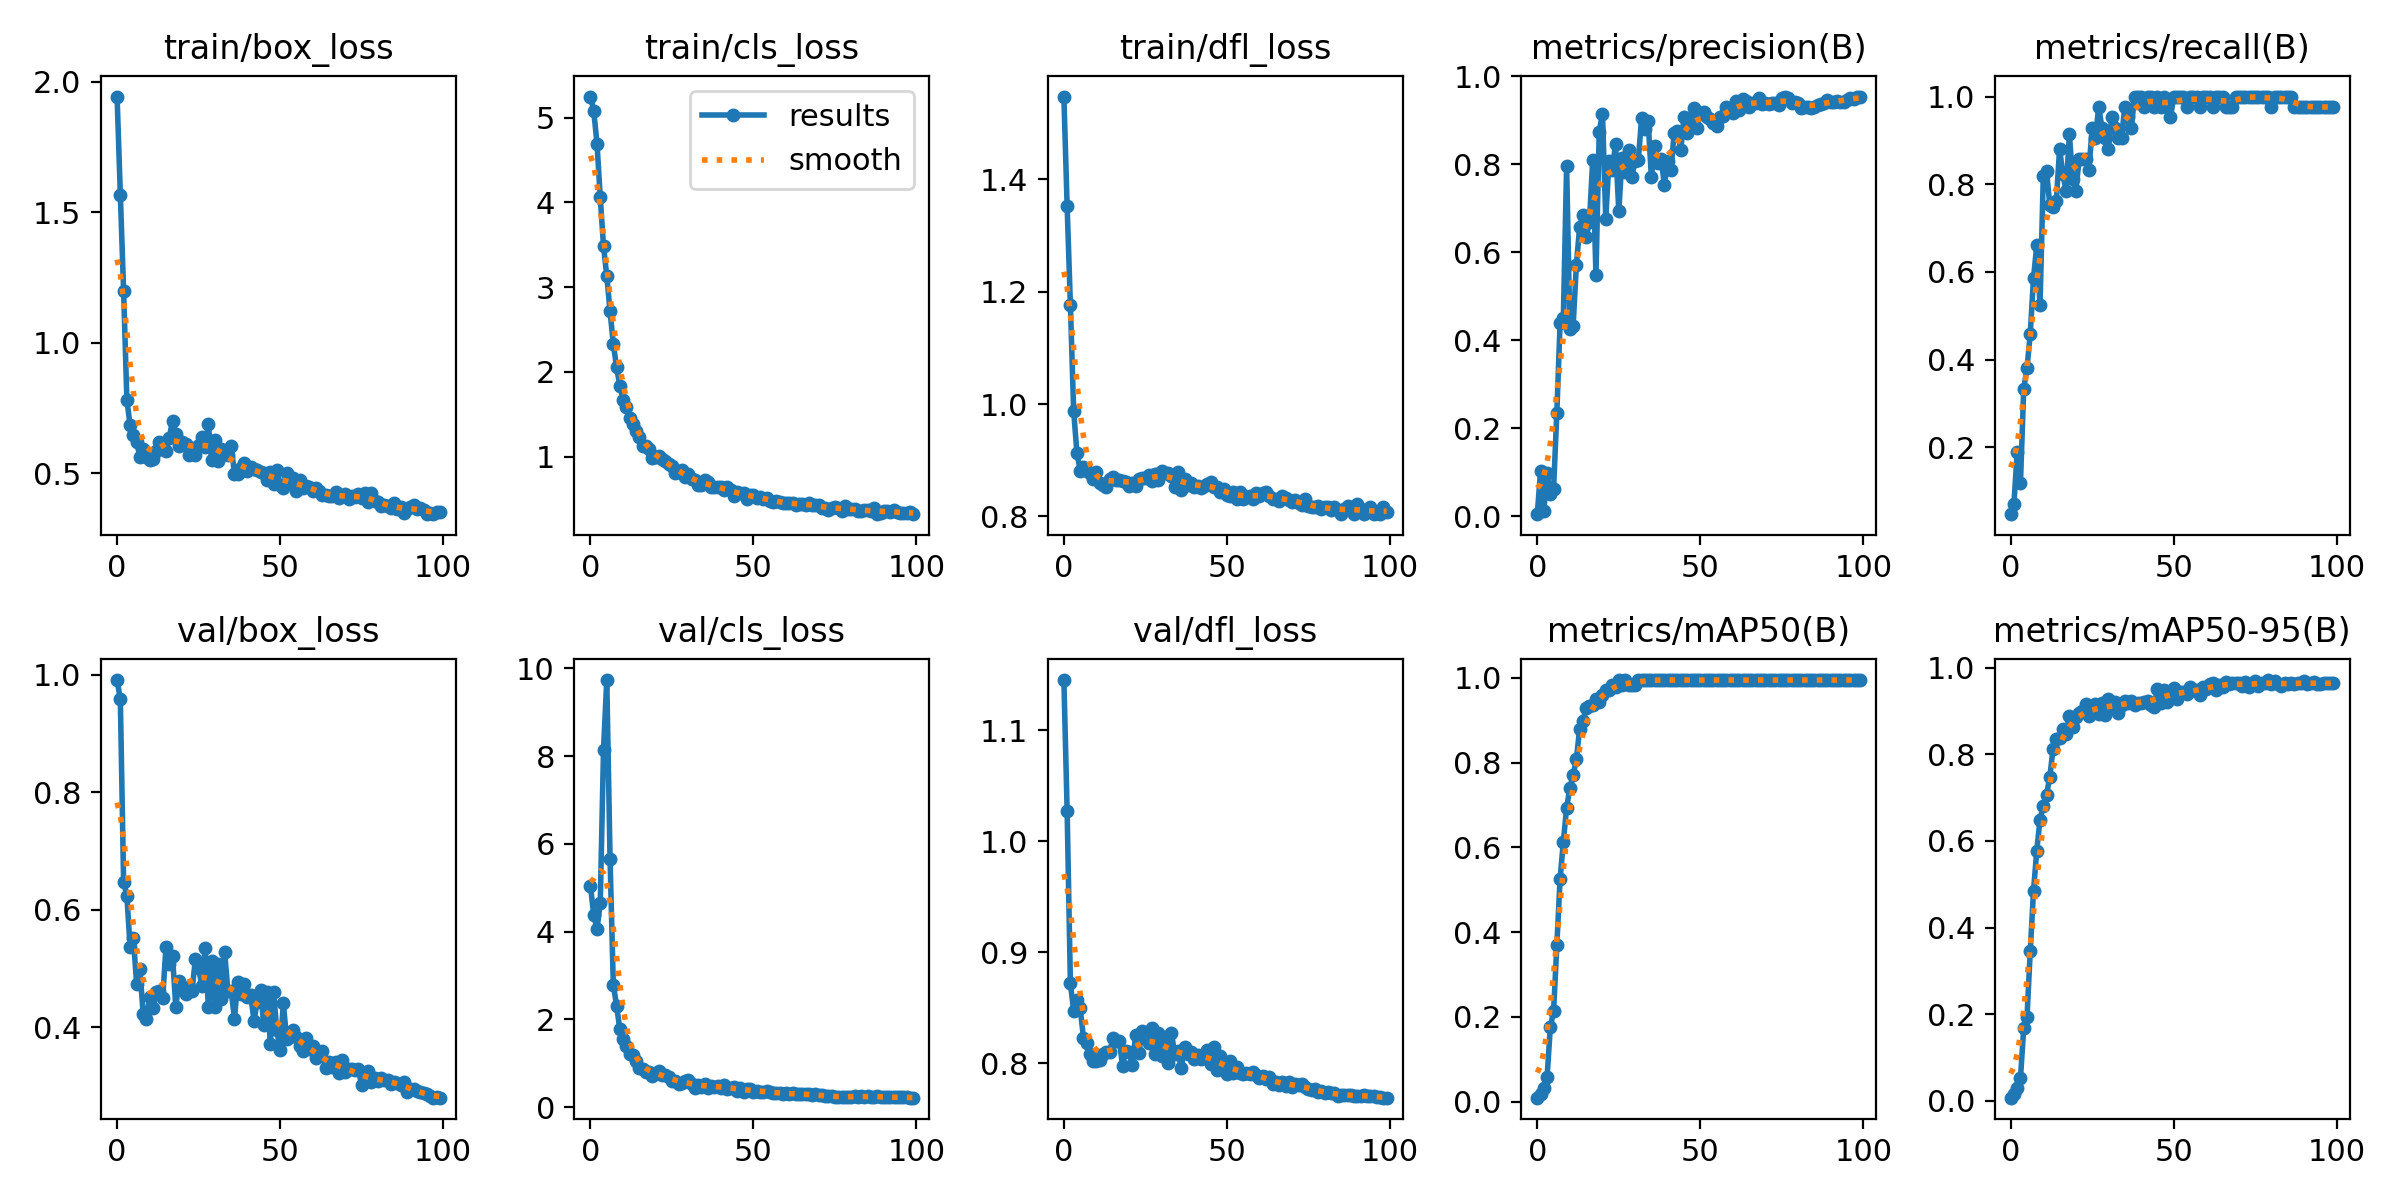

The file beside this chart, header and first rows:
epoch, train/box_loss, train/cls_loss, train/dfl_loss, metrics/precision(B), metrics/recall(B), metrics/mAP50(B), metrics/mAP50-95(B), val/box_loss, val/cls_loss, val/dfl_loss, lr/pg0, lr/pg1, lr/pg2
0, 1.943, 5.251, 1.547, 0.00469, 0.04762, 0.00938, 0.0075, 0.9906, 5.04, 1.145, 0.0973, 0.0003, 0.0003
1, 1.567, 5.081, 1.352, 0.1022, 0.07143, 0.01843, 0.0154, 0.9579, 4.379, 1.027, 0.09369, 0.0006931, 0.0006931
2, 1.2, 4.696, 1.176, 0.01087, 0.1905, 0.03139, 0.02926, 0.6473, 4.059, 0.872, 0.09008, 0.001078, 0.001078
3, 0.7822, 4.06, 0.9875, 0.09808, 0.1191, 0.05726, 0.05244, 0.6234, 4.657, 0.8473, 0.08646, 0.001455, 0.001455
4, 0.6842, 3.482, 0.9131, 0.04984, 0.3333, 0.1761, 0.1686, 0.5369, 8.149, 0.8573, 0.08282, 0.001825, 0.001825
5, 0.6487, 3.131, 0.8816, 0.06253, 0.381, 0.2128, 0.1927, 0.5515, 9.736, 0.8496, 0.07919, 0.002186, 0.002186
6, 0.6202, 2.719, 0.8875, 0.2354, 0.4583, 0.3698, 0.3451, 0.4738, 5.667, 0.8233, 0.07554, 0.00254, 0.00254
7, 0.5636, 2.33, 0.8808, 0.4393, 0.5859, 0.5258, 0.485, 0.4985, 2.794, 0.8185, 0.07189, 0.002885, 0.002885
8, 0.5942, 2.057, 0.8771, 0.4509, 0.6608, 0.6139, 0.5774, 0.4232, 2.314, 0.8082, 0.06822, 0.003223, 0.003223
9, 0.563, 1.839, 0.8673, 0.7967, 0.5238, 0.6937, 0.6492, 0.415, 1.775, 0.8018, 0.06455, 0.003553, 0.003553
10, 0.5507, 1.67, 0.8788, 0.4257, 0.8177, 0.7406, 0.6813, 0.4517, 1.56, 0.8018, 0.06087, 0.003874, 0.003874
11, 0.5559, 1.586, 0.8585, 0.433, 0.8305, 0.7699, 0.7067, 0.4331, 1.391, 0.8034, 0.05719, 0.004188, 0.004188
12, 0.5875, 1.452, 0.8553, 0.5718, 0.753, 0.8093, 0.7477, 0.4594, 1.209, 0.8087, 0.05349, 0.004494, 0.004494
13, 0.6211, 1.383, 0.8522, 0.6577, 0.749, 0.8804, 0.8128, 0.462, 1.191, 0.8103, 0.04979, 0.004792, 0.004792
14, 0.5943, 1.303, 0.8672, 0.6837, 0.7619, 0.8977, 0.8348, 0.4508, 1.052, 0.8101, 0.04608, 0.005082, 0.005082
15, 0.5856, 1.233, 0.8693, 0.6341, 0.881, 0.9285, 0.8372, 0.5369, 0.9008, 0.8225, 0.04236, 0.005364, 0.005364
16, 0.6363, 1.127, 0.8652, 0.6694, 0.8227, 0.9346, 0.859, 0.5079, 0.8755, 0.8201, 0.03864, 0.005639, 0.005639
17, 0.7027, 1.127, 0.8651, 0.8087, 0.7857, 0.9366, 0.8472, 0.5217, 0.7946, 0.8205, 0.0349, 0.005905, 0.005905
18, 0.6531, 1.084, 0.8624, 0.5481, 0.914, 0.9496, 0.8878, 0.435, 0.7967, 0.7981, 0.03116, 0.006163, 0.006163
19, 0.6035, 0.9825, 0.8604, 0.8737, 0.8129, 0.9437, 0.8635, 0.4789, 0.7024, 0.8114, 0.02741, 0.006414, 0.006414
20, 0.6199, 0.9996, 0.8537, 0.9145, 0.7857, 0.9595, 0.886, 0.4656, 0.7894, 0.8104, 0.02366, 0.006657, 0.006657
21, 0.611, 1.01, 0.8592, 0.6762, 0.8571, 0.9713, 0.8943, 0.456, 0.828, 0.7985, 0.01989, 0.006891, 0.006891
22, 0.5722, 0.9701, 0.8536, 0.8067, 0.8571, 0.9713, 0.8991, 0.4693, 0.733, 0.8254, 0.01612, 0.007118, 0.007118
23, 0.5958, 0.9442, 0.8665, 0.7856, 0.8571, 0.9831, 0.9156, 0.462, 0.7237, 0.8094, 0.01234, 0.007337, 0.007337
24, 0.5717, 0.9166, 0.8681, 0.8454, 0.8333, 0.9792, 0.8884, 0.5158, 0.6802, 0.8289, 0.008548, 0.007548, 0.007548
25, 0.6089, 0.8933, 0.8676, 0.6924, 0.9286, 0.995, 0.9026, 0.501, 0.5991, 0.8264, 0.007525, 0.007525, 0.007525
26, 0.6385, 0.8079, 0.8735, 0.8142, 0.9048, 0.9831, 0.9168, 0.4711, 0.5917, 0.8183, 0.007525, 0.007525, 0.007525
27, 0.5996, 0.823, 0.8631, 0.7822, 0.9762, 0.995, 0.8931, 0.5343, 0.5319, 0.8323, 0.007426, 0.007426, 0.007426
28, 0.6877, 0.8364, 0.8746, 0.8317, 0.9286, 0.9831, 0.918, 0.4351, 0.5441, 0.8083, 0.007327, 0.007327, 0.007327
29, 0.5501, 0.7638, 0.8648, 0.7711, 0.9048, 0.9831, 0.8908, 0.5124, 0.5922, 0.8274, 0.007228, 0.007228, 0.007228
30, 0.6276, 0.7908, 0.8812, 0.8077, 0.881, 0.9831, 0.9275, 0.4353, 0.6244, 0.8068, 0.007129, 0.007129, 0.007129
31, 0.5477, 0.7295, 0.8769, 0.8093, 0.9524, 0.995, 0.9097, 0.5078, 0.5264, 0.8238, 0.00703, 0.00703, 0.00703
32, 0.5926, 0.7182, 0.8779, 0.905, 0.9286, 0.995, 0.9216, 0.4486, 0.4466, 0.8, 0.006931, 0.006931, 0.006931
33, 0.5778, 0.6694, 0.8713, 0.8797, 0.9048, 0.995, 0.8955, 0.5274, 0.5111, 0.8274, 0.006832, 0.006832, 0.006832
34, 0.5699, 0.6633, 0.8527, 0.8978, 0.9048, 0.995, 0.9144, 0.4616, 0.4641, 0.8084, 0.006733, 0.006733, 0.006733
35, 0.6068, 0.7176, 0.8786, 0.7703, 0.9762, 0.995, 0.9239, 0.4619, 0.5324, 0.8112, 0.006634, 0.006634, 0.006634
36, 0.4997, 0.6999, 0.8478, 0.8412, 0.9524, 0.995, 0.9192, 0.4148, 0.4263, 0.7957, 0.006535, 0.006535, 0.006535
37, 0.4966, 0.6425, 0.8673, 0.8017, 0.9286, 0.995, 0.9239, 0.4771, 0.4917, 0.8145, 0.006436, 0.006436, 0.006436
38, 0.5227, 0.6347, 0.8554, 0.8118, 1, 0.995, 0.9144, 0.4567, 0.4547, 0.8082, 0.006337, 0.006337, 0.006337
39, 0.5412, 0.6457, 0.8599, 0.7518, 1, 0.995, 0.9192, 0.4744, 0.4929, 0.8102, 0.006238, 0.006238, 0.006238
40, 0.5092, 0.6349, 0.8518, 0.8077, 1, 0.995, 0.9192, 0.4509, 0.4354, 0.8037, 0.006139, 0.006139, 0.006139
41, 0.5256, 0.6097, 0.8542, 0.7856, 0.9762, 0.995, 0.9216, 0.4542, 0.4965, 0.8077, 0.00604, 0.00604, 0.00604
42, 0.5174, 0.6404, 0.8501, 0.8716, 1, 0.995, 0.9239, 0.4117, 0.4233, 0.8041, 0.005941, 0.005941, 0.005941
43, 0.5134, 0.6039, 0.8538, 0.8745, 1, 0.995, 0.9144, 0.4439, 0.4432, 0.8046, 0.005842, 0.005842, 0.005842
44, 0.5044, 0.5374, 0.8571, 0.8312, 0.9762, 0.995, 0.9097, 0.4631, 0.4683, 0.8119, 0.005743, 0.005743, 0.005743
45, 0.5015, 0.5759, 0.8616, 0.9069, 1, 0.995, 0.95, 0.4046, 0.371, 0.7998, 0.005644, 0.005644, 0.005644
46, 0.4746, 0.5714, 0.853, 0.8716, 0.9762, 0.995, 0.9192, 0.4605, 0.437, 0.8152, 0.005545, 0.005545, 0.005545
47, 0.5063, 0.5679, 0.8519, 0.9021, 1, 0.995, 0.9476, 0.3723, 0.3536, 0.7937, 0.005446, 0.005446, 0.005446
48, 0.4597, 0.498, 0.8433, 0.9269, 0.9762, 0.995, 0.9216, 0.4596, 0.4022, 0.8069, 0.005347, 0.005347, 0.005347
49, 0.5149, 0.548, 0.8492, 0.8812, 0.9524, 0.995, 0.9429, 0.3948, 0.4164, 0.7939, 0.005248, 0.005248, 0.005248
50, 0.4572, 0.5419, 0.8375, 0.917, 1, 0.995, 0.9524, 0.3619, 0.3405, 0.7904, 0.005149, 0.005149, 0.005149
51, 0.4462, 0.5147, 0.8371, 0.9181, 1, 0.995, 0.9287, 0.441, 0.3748, 0.8022, 0.00505, 0.00505, 0.00505
52, 0.5028, 0.5232, 0.8438, 0.907, 1, 0.995, 0.9429, 0.3803, 0.355, 0.7917, 0.004951, 0.004951, 0.004951
53, 0.4625, 0.5, 0.8309, 0.9031, 1, 0.995, 0.9429, 0.3892, 0.3556, 0.7972, 0.004852, 0.004852, 0.004852
54, 0.4832, 0.5102, 0.8438, 0.8938, 0.9762, 0.995, 0.9381, 0.396, 0.3635, 0.7917, 0.004753, 0.004753, 0.004753
55, 0.4348, 0.4732, 0.8314, 0.8863, 1, 0.995, 0.9547, 0.3838, 0.3551, 0.7908, 0.004654, 0.004654, 0.004654
56, 0.4746, 0.469, 0.8351, 0.9081, 1, 0.995, 0.9476, 0.3678, 0.329, 0.7918, 0.004555, 0.004555, 0.004555
57, 0.4431, 0.4795, 0.8365, 0.9082, 1, 0.995, 0.9476, 0.3599, 0.3278, 0.7908, 0.004456, 0.004456, 0.004456
58, 0.4536, 0.4648, 0.8317, 0.9306, 0.9762, 0.995, 0.9358, 0.3824, 0.3195, 0.792, 0.004357, 0.004357, 0.004357
59, 0.4496, 0.4544, 0.8409, 0.9195, 1, 0.995, 0.9547, 0.3629, 0.3096, 0.7894, 0.004258, 0.004258, 0.004258
... 40 more rows
